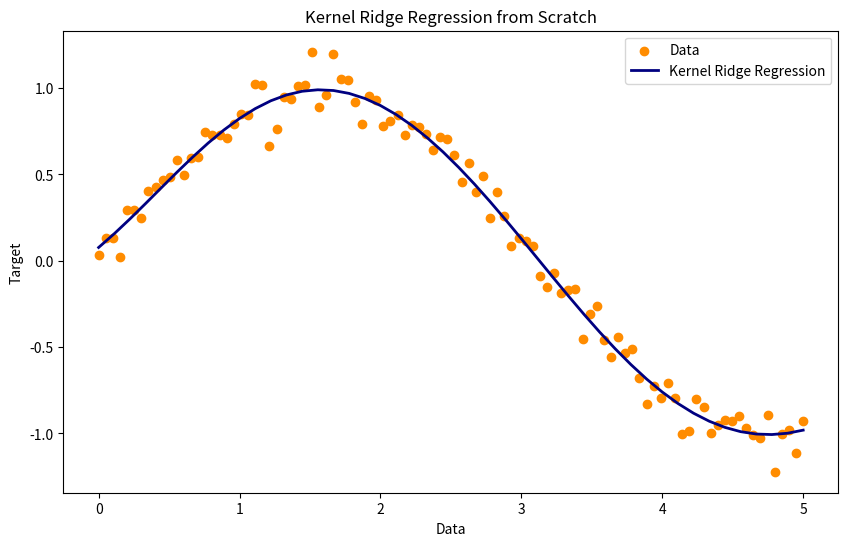

Here is the Python script that generated this plot:
import numpy as np
import matplotlib.pyplot as plt


class rbf_kernel():
    def __init__(self,gamma):
        self.gamma = gamma

    def calc_K(self,X1,X2):
        sq_dist = np.sum(X1**2, 1).reshape(-1, 1) + np.sum(X2**2, 1) - 2 * np.dot(X1, X2.T)
        return np.exp(-gamma * sq_dist) 

class kkr():
    def __init__(self,kernel,X_train=None,y_train=None):
        self.kernel = kernel
        self.X_train = X_train
        self.y_train = y_train
        self.weights = None

    def train(self,sigma,X_train=None, y_train=None):
        if X_train != None:
            self.X_train = X_train
            self.y_train = y_train
        K = self.kernel.calc_K(self.X_train, self.X_train)
        n_samples = K.shape[0]
        Sigma = sigma*np.eye(n_samples)
        self.weights = np.linalg.inv(K + Sigma).dot(self.y_train)

    def predict(self,X_test):
        K_test = self.kernel.calc_K(self.X_train, X_test)
        return K_test.T.dot(self.weights)
        
        
rng = np.random.default_rng(1)
X_train = np.linspace(0, 5, 100)[:, None]
y_train = np.sin(X_train).ravel() + 0.1 * rng.standard_normal(X_train.shape[0])
X_test = np.linspace(0, 5, 46)[:, None]
sigma = 0.1  
gamma = 0.5  


my_kernel = rbf_kernel(gamma)
my_model = kkr(my_kernel,X_train,y_train)
my_model.train(sigma)
y_pred = my_model.predict(X_test)

plt.figure(figsize=(10, 6))
plt.scatter(X_train, y_train, color='darkorange', label='Data')
plt.plot(X_test, y_pred, color='navy', lw=2, label='Kernel Ridge Regression')
plt.xlabel('Data')
plt.ylabel('Target')
plt.title('Kernel Ridge Regression from Scratch')
plt.legend()
plt.show()
